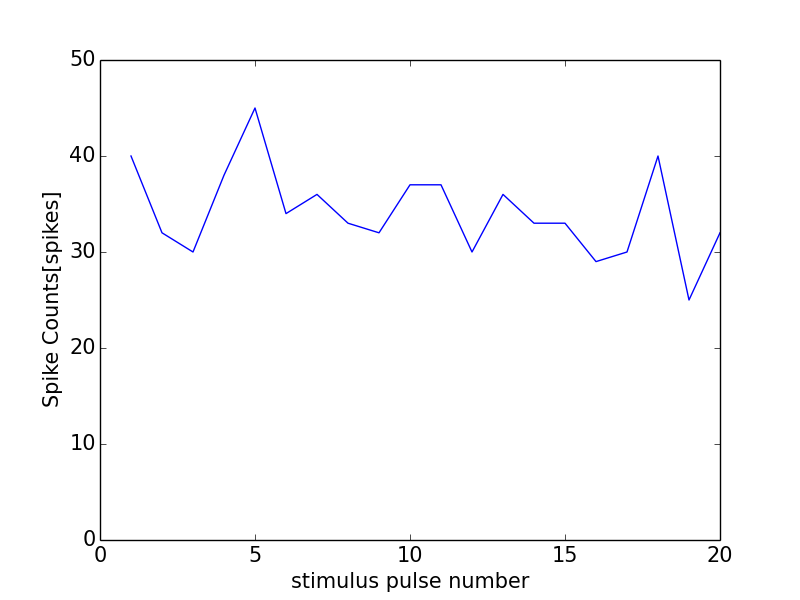

The table this chart was drawn from, first rows:
0, 0.0
0, 0
1, 40
2, 32
3, 30
4, 38
5, 45
6, 34
7, 36
8, 33
9, 32
10, 37
11, 37
12, 30
13, 36
14, 33
15, 33
16, 29
17, 30
18, 40
19, 25
20, 32
21, 0
